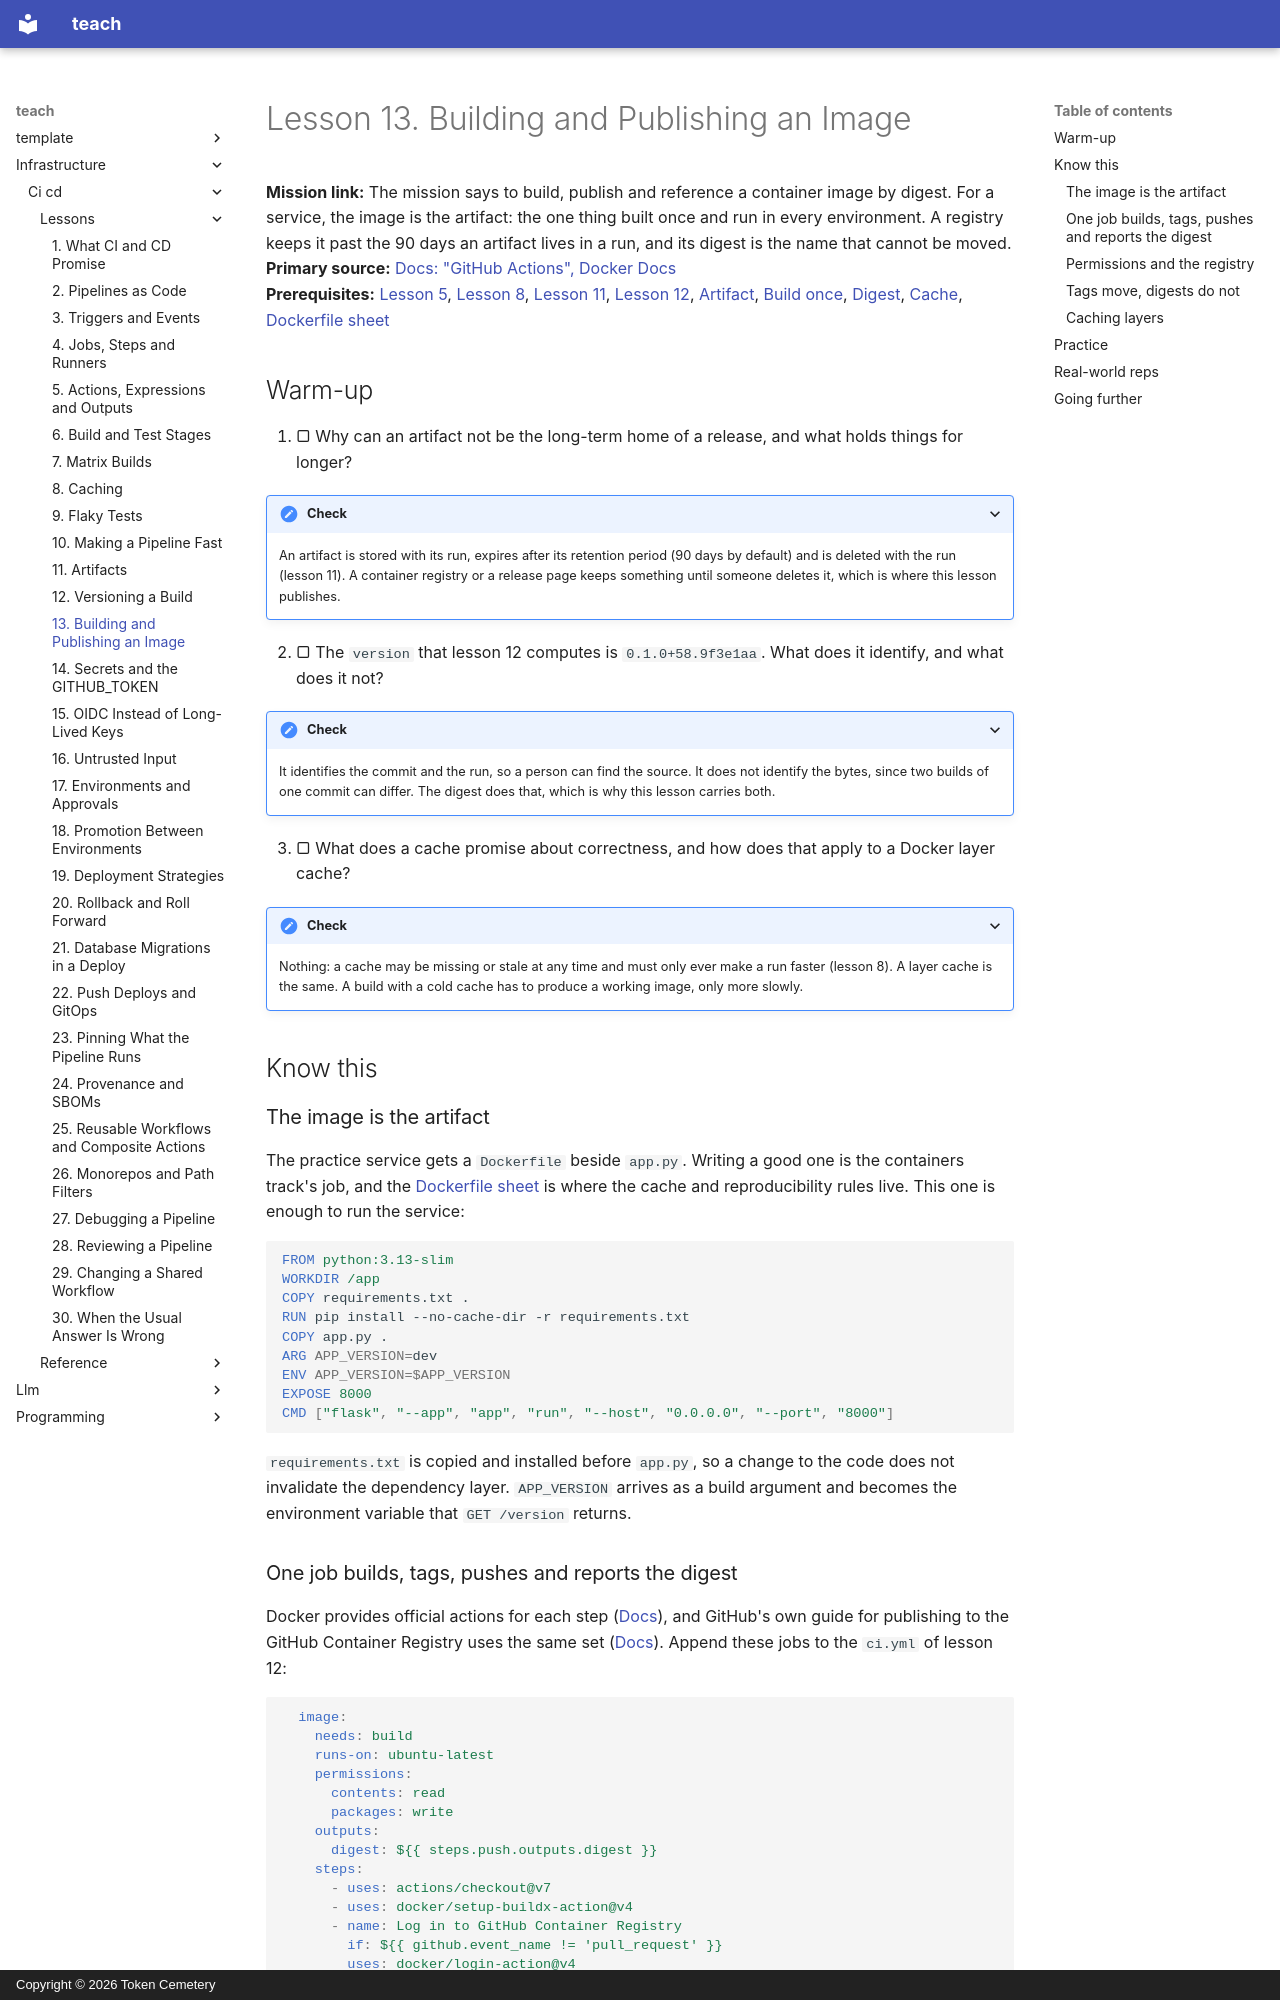

repository: TokenCemetery/teach · page: infrastructure/ci-cd/lessons/0013-building-and-publishing-an-image/index.html · generator: mkdocs · copyright: Copyright © 2026 Token Cemetery

---
title: "13. Building and Publishing an Image"
description: Build, tag and push a container image from a workflow, cache its layers, and hand later stages its digest
type: lesson
---

# Lesson 13. Building and Publishing an Image

**Mission link:** The mission says to build, publish and reference a container image by digest. For a service, the image is the artifact: the one thing built once and run in every environment. A registry keeps it past the 90 days an artifact lives in a run, and its digest is the name that cannot be moved.
**Primary source:** [Docs: "GitHub Actions", Docker Docs](https://docs.docker.com/build/ci/github-actions/)
**Prerequisites:** [Lesson 5](0005-actions-expressions-and-outputs.md), [Lesson 8](0008-caching.md), [Lesson 11](0011-artifacts.md), [Lesson 12](0012-versioning-a-build.md), [Artifact](../GLOSSARY.md), [Build once](../GLOSSARY.md), [Digest](../GLOSSARY.md), [Cache](../GLOSSARY.md), [Dockerfile sheet](../../containers/reference/dockerfile.md)

## Warm-up

1. ▢ Why can an artifact not be the long-term home of a release, and what holds things for longer?

<details markdown="1"><summary>Check</summary>

An artifact is stored with its run, expires after its retention period (90 days by default) and is deleted with the run (lesson 11). A container registry or a release page keeps something until someone deletes it, which is where this lesson publishes.

</details>

2. ▢ The `version` that lesson 12 computes is `0.1.0+58.9f3e1aa`. What does it identify, and what does it not?

<details markdown="1"><summary>Check</summary>

It identifies the commit and the run, so a person can find the source. It does not identify the bytes, since two builds of one commit can differ. The digest does that, which is why this lesson carries both.

</details>

3. ▢ What does a cache promise about correctness, and how does that apply to a Docker layer cache?

<details markdown="1"><summary>Check</summary>

Nothing: a cache may be missing or stale at any time and must only ever make a run faster (lesson 8). A layer cache is the same. A build with a cold cache has to produce a working image, only more slowly.

</details>

## Know this

### The image is the artifact

The practice service gets a `Dockerfile` beside `app.py`. Writing a good one is the containers track's job, and the [Dockerfile sheet](../../containers/reference/dockerfile.md) is where the cache and reproducibility rules live. This one is enough to run the service:

```dockerfile
FROM python:3.13-slim
WORKDIR /app
COPY requirements.txt .
RUN pip install --no-cache-dir -r requirements.txt
COPY app.py .
ARG APP_VERSION=dev
ENV APP_VERSION=$APP_VERSION
EXPOSE 8000
CMD ["flask", "--app", "app", "run", "--host", "0.0.0.0", "--port", "8000"]
```

`requirements.txt` is copied and installed before `app.py`, so a change to the code does not invalidate the dependency layer. `APP_VERSION` arrives as a build argument and becomes the environment variable that `GET /version` returns.
